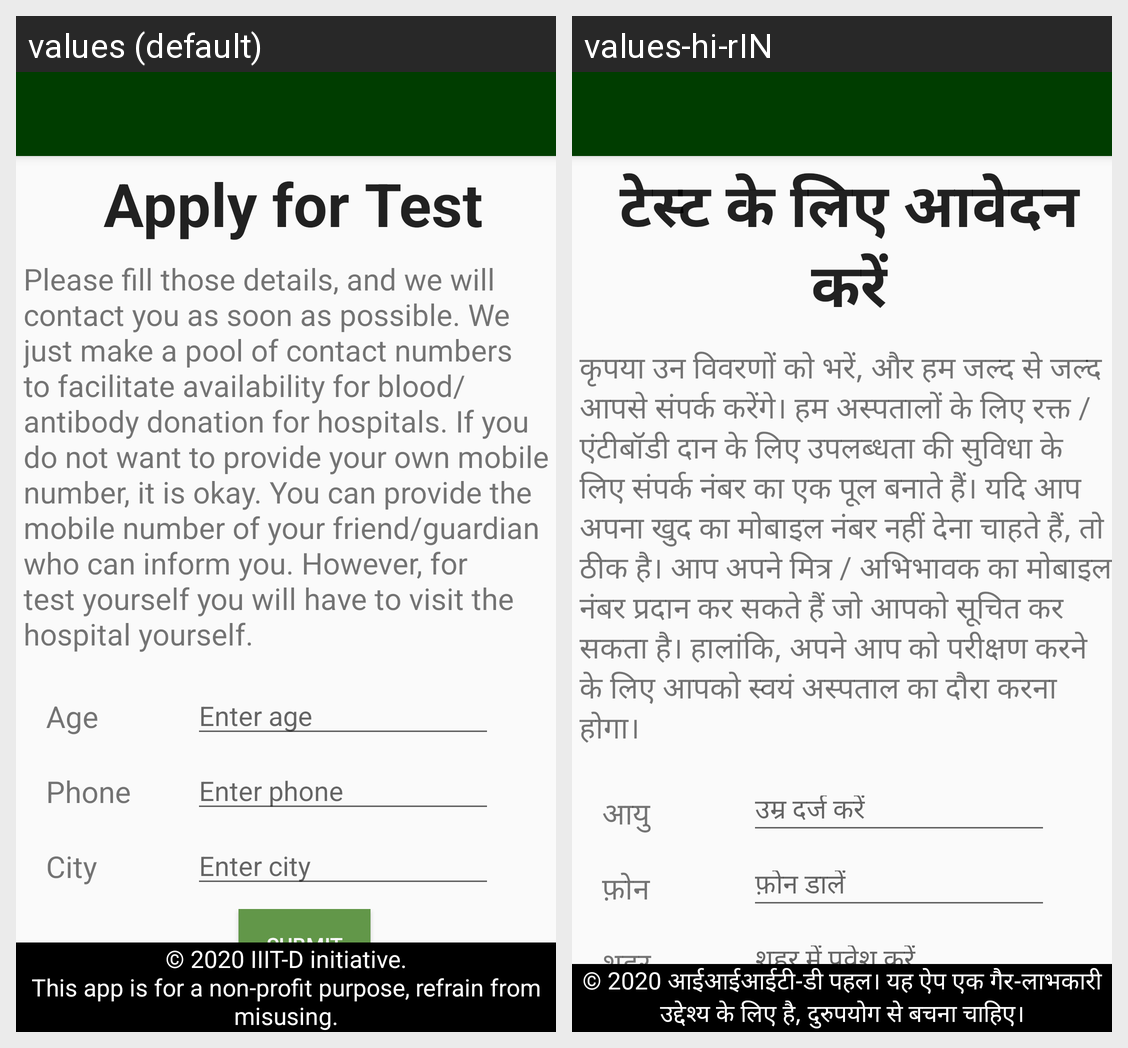

Here is an Android app screen in its default locale and in the app's own translations. Write out the translated-string differences for the strings that appear on this screen.
Android screen res/layout/activity_test.xml rendered under 2 locales, left to right: values (default), values-hi-rIN. Device: Nexus 5 (rendered at 1080×1920; each locale shown at half size, 540×960, under a caption strip naming it); theme AppTheme.NoActionBar.
Strings drawn on this screen, with the default value and each locale's value (text and hints the layout hard-codes, and strings that could not be matched under every locale, appear in the picture but are not listed):

test_main_head
  values: Apply for Test
  values-hi-rIN: टेस्ट के लिए आवेदन करें

test_para1
  values: Please fill those details, and we will contact you as soon as possible. We just make a pool of contact numbers to facilitate availability for blood/antibody donation for hospitals. If you do not want to provide your own mobile number, it is okay. You can provide the mobile number of your friend/guardian who can inform you. However, for test yourself you will have to visit the hospital yourself.
  values-hi-rIN: कृपया उन विवरणों को भरें, और हम जल्द से जल्द आपसे संपर्क करेंगे। हम अस्पतालों के लिए रक्त / एंटीबॉडी दान के लिए उपलब्धता की सुविधा के लिए संपर्क नंबर का एक पूल बनाते हैं। यदि आप अपना खुद का मोबाइल नंबर नहीं देना चाहते हैं, तो ठीक है। आप अपने मित्र / अभिभावक का मोबाइल नंबर प्रदान कर सकते हैं जो आपको सूचित कर सकता है। हालांकि, अपने आप को परीक्षण करने के लिए आपको स्वयं अस्पताल का दौरा करना होगा।

test_field1
  values: Age
  values-hi-rIN: आयु

test_hint1
  values: Enter age
  values-hi-rIN: उम्र दर्ज करें

test_field2
  values: Phone
  values-hi-rIN: फ़ोन

test_hint2
  values: Enter phone
  values-hi-rIN: फ़ोन डालें

test_field3
  values: City
  values-hi-rIN: शहर

test_hint3
  values: Enter city
  values-hi-rIN: शहर में प्रवेश करें

test_button
  values: Submit
  values-hi-rIN: प्रस्तुत

univ_footer
  values: © 2020 IIIT-D initiative.
      This app is for a non-profit purpose, refrain from misusing.
  values-hi-rIN: © 2020 आईआईआईटी-डी पहल। यह ऐप एक गैर-लाभकारी उद्देश्य के लिए है, दुरुपयोग से बचना चाहिए।
